Labelled photos from "images", an image-classification folder in RuikeYuan/partvision. The possible labels are: alternator, brake disc, headlight left, headlight right, side mirror left, side mirror right, taillight left, taillight right, wheel rim.

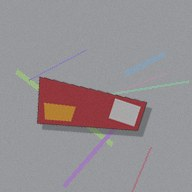
Label: taillight left

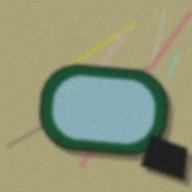
Label: side mirror left

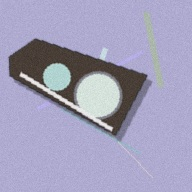
Label: headlight right

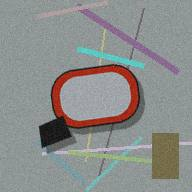
Label: side mirror right

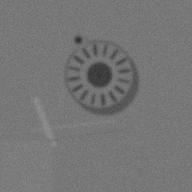
Label: alternator

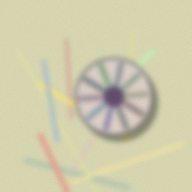
Label: wheel rim
